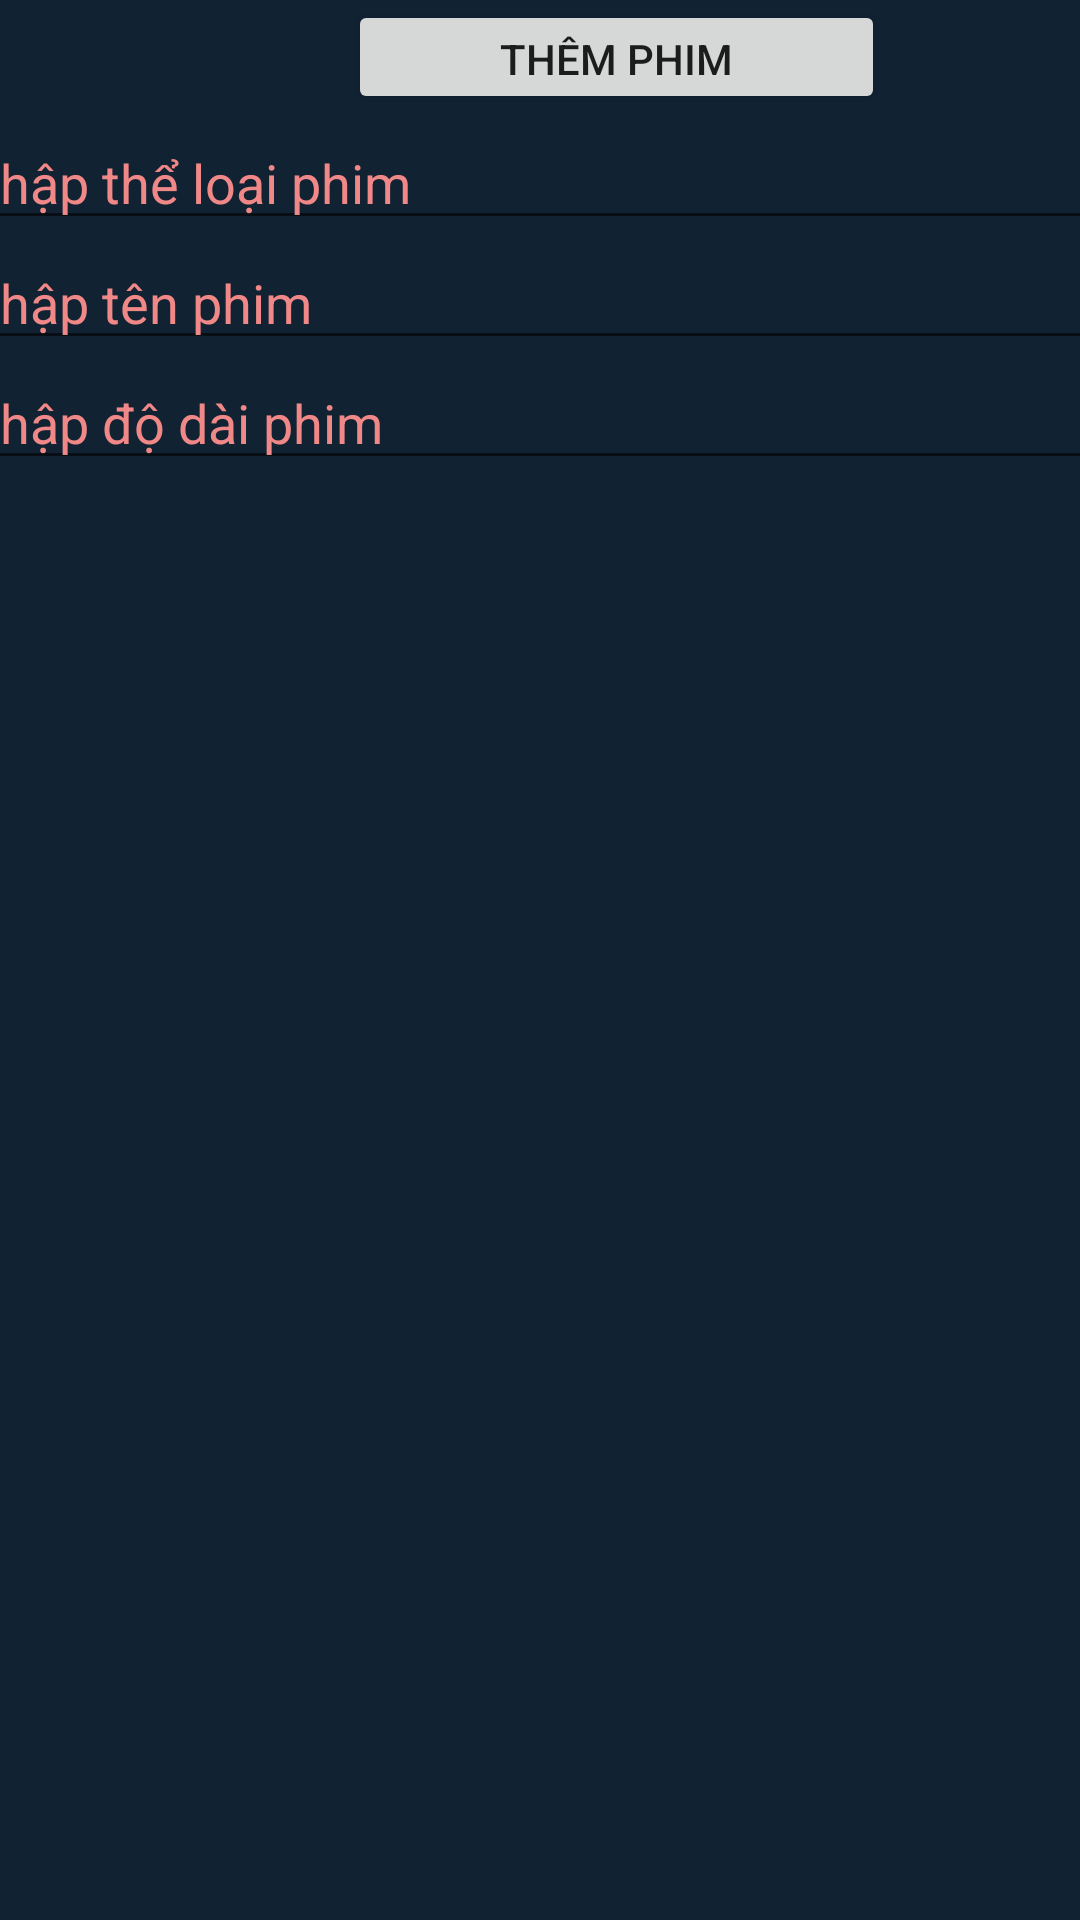

Produce the Android XML layout that renders to this screen, including the resource entries it uses.
<!-- AndroidManifest.xml: application theme Theme.DatVeXemPhim -->
<!-- res/layout/activity_main.xml -->
<?xml version="1.0" encoding="utf-8"?>
<androidx.constraintlayout.widget.ConstraintLayout xmlns:android="http://schemas.android.com/apk/res/android"
    xmlns:app="http://schemas.android.com/apk/res-auto"
    xmlns:tools="http://schemas.android.com/tools"
    android:layout_width="match_parent"
    android:layout_height="match_parent"
    tools:context=".MainActivity"
    android:background="#123">

    <EditText
        android:id="@+id/txtTenPhim"
        android:layout_width="395dp"
        android:layout_height="40dp"
        android:layout_marginTop="40dp"
        android:ems="10"
        android:inputType="textPersonName"
        app:layout_constraintEnd_toEndOf="parent"
        app:layout_constraintStart_toStartOf="parent"
        app:layout_constraintTop_toTopOf="parent"
        android:hint="Nhập thể loại phim"
        android:textColorHint="#F18888"
        android:textColor="#FF0000"
        />

    <EditText
        android:id="@+id/txtTheLoai"
        android:layout_width="395dp"
        android:layout_height="40dp"
        android:layout_marginTop="80dp"
        android:ems="10"
        android:inputType="textPersonName"
        app:layout_constraintEnd_toEndOf="parent"
        app:layout_constraintStart_toStartOf="parent"
        app:layout_constraintTop_toTopOf="parent"
        android:hint="Nhập tên phim"
        android:textColorHint="#F18888"
        android:textColor="#FF0000"/>

    <EditText
        android:id="@+id/txtThoiGian"
        android:layout_width="395dp"
        android:layout_height="40dp"
        android:layout_marginTop="120dp"
        android:ems="10"
        android:inputType="textPersonName"
        app:layout_constraintEnd_toEndOf="parent"
        app:layout_constraintStart_toStartOf="parent"
        app:layout_constraintTop_toTopOf="parent"
        android:hint="Nhập độ dài phim"
        android:textColorHint="#F18888"
        android:textColor="#FF0000"/>

    <ListView
        android:id="@+id/lsvPhim"
        android:layout_width="412dp"
        android:layout_height="567dp"
        app:layout_constraintBottom_toBottomOf="parent"
        app:layout_constraintEnd_toEndOf="parent"
        app:layout_constraintHorizontal_bias="1.0"
        app:layout_constraintStart_toStartOf="parent"
        app:layout_constraintTop_toTopOf="parent"
        app:layout_constraintVertical_bias="1.0"></ListView>

    <Button
        android:id="@+id/btnThem"
        android:layout_width="179dp"
        android:layout_height="38dp"
        android:layout_marginStart="116dp"
        android:text="Thêm phim"
        app:layout_constraintStart_toStartOf="parent"
        app:layout_constraintTop_toTopOf="parent" />

</androidx.constraintlayout.widget.ConstraintLayout>
<!-- resources referenced by this layout -->
<resources>
  <style name="Theme.DatVeXemPhim" parent="Theme.MaterialComponents.DayNight.DarkActionBar">
          
          <item name="colorPrimary">@color/purple_500</item>
          <item name="colorPrimaryVariant">@color/purple_700</item>
          <item name="colorOnPrimary">@color/white</item>
          
          <item name="colorSecondary">@color/teal_200</item>
          <item name="colorSecondaryVariant">@color/teal_700</item>
          <item name="colorOnSecondary">@color/black</item>
          
          <item name="android:statusBarColor">?attr/colorPrimaryVariant</item>
          
      </style>
  <!-- not gathered from this repository: default colours our renderer supplied (Android Studio template values) -->
  <color name="purple_500">#FF6200EE</color>
  <color name="purple_700">#FF3700B3</color>
  <color name="teal_200">#FF03DAC5</color>
  <color name="teal_700">#FF018786</color>
  <color name="black">#FF000000</color>
  <color name="white">#FFFFFFFF</color>
</resources>
